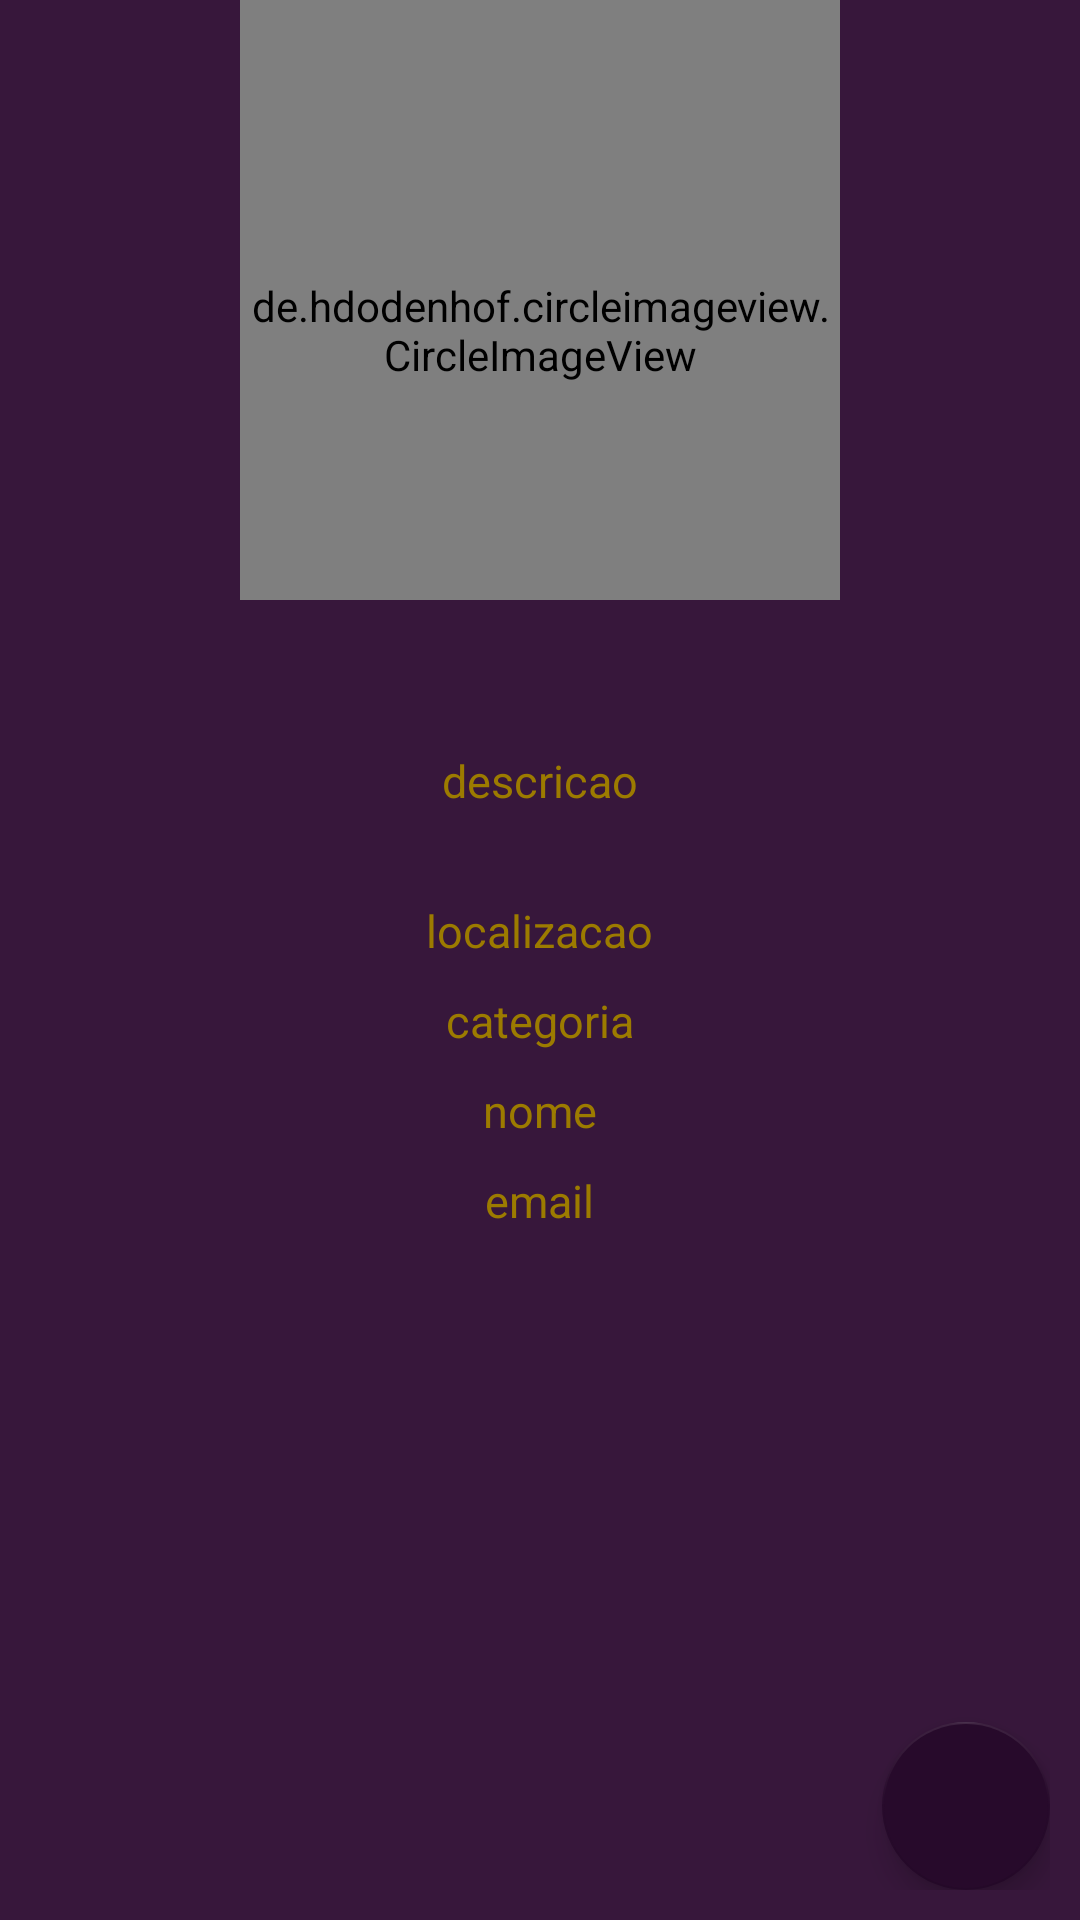

This screen was rendered from an Android layout file. Write that file and the resources it references.
<!-- AndroidManifest.xml: activity theme AppTheme.NoActionBar -->
<!-- res/layout/activity_remover_objetos.xml -->
<?xml version="1.0" encoding="utf-8"?>
<RelativeLayout xmlns:android="http://schemas.android.com/apk/res/android"
    xmlns:tools="http://schemas.android.com/tools"
    android:id="@+id/activity_remover_objetos"
    android:layout_width="match_parent"
    android:layout_height="match_parent"
    android:background="@color/colorbg"
    android:paddingBottom="10dp"
    android:paddingRight="10dp"
    tools:context="br.ufrn.stronda.newlostandfound.RemoverObjetosActivity">

    <de.hdodenhof.circleimageview.CircleImageView
        android:layout_width="200dp"
        android:layout_height="200dp"
        android:paddingTop="20dp"
        android:layout_centerHorizontal="true"
        android:src="@drawable/marioimg"
        android:id="@+id/removerimagemObjeto"/>

    <TextView
        android:layout_width="wrap_content"
        android:layout_height="wrap_content"
        android:text="descricao"
        android:layout_marginTop="250dp"
        android:textAlignment="center"
        android:textSize="15dp"
        android:textColor="@color/textcolor"
        android:id="@+id/removerdescricaoobjeto"
        android:layout_centerHorizontal="true"
        />
    <TextView
        android:layout_width="wrap_content"
        android:layout_height="wrap_content"
        android:text="localizacao"
        android:layout_marginTop="300dp"
        android:textAlignment="center"
        android:textSize="15dp"
        android:textColor="@color/textcolor"
        android:layout_centerHorizontal="true"
        android:id="@+id/removerlocalizacaoobjeto"/>
    <TextView
        android:layout_width="wrap_content"
        android:layout_height="wrap_content"
        android:text="categoria"
        android:layout_centerHorizontal="true"
        android:layout_marginTop="330dp"
        android:textAlignment="center"
        android:textSize="15dp"
        android:textColor="@color/textcolor"
        android:id="@+id/removercategoriaobjeto"/>

    <TextView
        android:layout_width="wrap_content"
        android:layout_height="wrap_content"
        android:text="nome"
        android:layout_marginTop="360dp"
        android:textAlignment="center"
        android:textSize="15dp"
        android:textColor="@color/textcolor"
        android:id="@+id/removernomeob"
        android:layout_centerHorizontal="true"
        />
    <TextView
        android:layout_width="wrap_content"
        android:layout_height="wrap_content"
        android:text="email"
        android:layout_marginTop="390dp"
        android:textAlignment="center"
        android:textSize="15dp"
        android:textColor="@color/textcolor"
        android:id="@+id/removeremailob"
        android:layout_centerHorizontal="true"
        />

    <android.support.design.widget.FloatingActionButton
        android:src="@drawable/remove"
        android:id="@+id/fabremover"
        android:layout_width="wrap_content"
        android:layout_height="wrap_content"
        android:layout_alignParentBottom="true"
        android:layout_alignParentRight="true"
        />
</RelativeLayout>
<!-- resources referenced by this layout -->
<resources>
  <color name="colorbg">#37173B</color>
  <color name="textcolor">#9c7b00</color>
  <style name="AppTheme.NoActionBar">
          <item name="windowActionBar">false</item>
          <item name="windowNoTitle">true</item>
  
          <item name="colorPrimary">@color/colorPrimary</item>
          <item name="colorPrimaryDark">@color/colorPrimaryDark</item>
          <item name="colorAccent">@color/colorAccent</item>
  
      </style>
  <color name="colorPrimary">#270A2B</color>
  <color name="colorPrimaryDark">#1E0821</color>
  <color name="colorAccent">#270A2B</color>
</resources>
